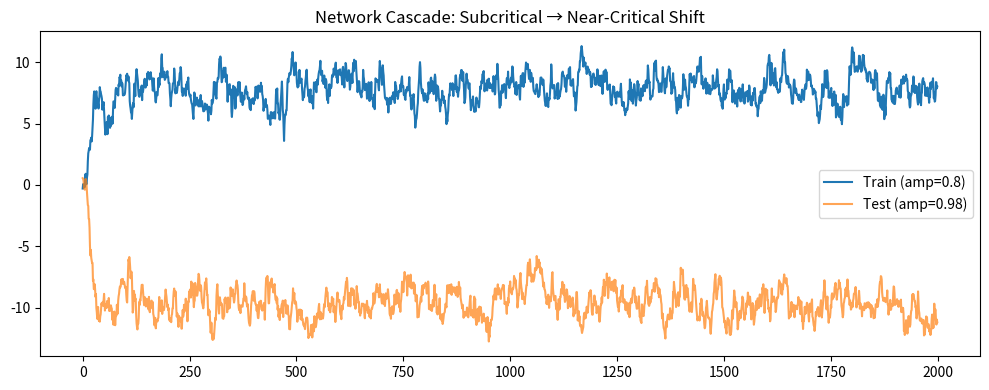

Generate this figure with matplotlib:
import os
import json
import numpy as np
import matplotlib.pyplot as plt


def build_random_graph(N, connectivity=0.1):
    """
    Build a random directed graph adjacency matrix.
    Weights are normalized so spectral radius ≈ 1.
    """
    A = (np.random.rand(N, N) < connectivity).astype(float)
    np.fill_diagonal(A, 0.0)

    # Normalize by largest eigenvalue magnitude
    eigvals = np.linalg.eigvals(A)
    spectral_radius = np.max(np.abs(eigvals))
    if spectral_radius > 0:
        A = A / spectral_radius

    return A


def cascade_step(x, A, amp, shock_scale=0.5, decay=0.1):
    """
    One step of nonlinear cascade dynamics.

    x_{t+1} = (1 - decay) * x_t + amp * tanh(A @ x_t) + shock

    amp controls effective branching ratio.
    """
    shock = shock_scale * np.random.randn(len(x))
    transport = np.tanh(A @ x)
    x_next = (1 - decay) * x + amp * transport + shock
    return x_next


def simulate_cascade(N=40, amp=0.8, T=2000):
    """
    Simulate cascade system.
    amp < 1 → subcritical
    amp ≈ 1 → near-critical
    amp > 1 → supercritical
    """
    A = build_random_graph(N)
    x = np.zeros(N)
    trajectory = np.zeros((T, N))

    for t in range(T):
        x = cascade_step(x, A, amp)
        trajectory[t] = x

    return trajectory


def generate_dataset(
    N=40,
    amp_train=0.8,
    amp_test=0.98,
    T_train=2000,
    T_test=2000
):
    """
    Generate training data in subcritical regime
    and test data near criticality.
    """
    train_data = simulate_cascade(N, amp_train, T_train)
    test_data = simulate_cascade(N, amp_test, T_test)
    return train_data, test_data


if __name__ == "__main__":
    SEED = 42
    np.random.seed(SEED)

    output_dir = "data/simulation/network_cascade"
    os.makedirs(output_dir, exist_ok=True)

    # Amplification parameters
    amp_train = 0.8    # subcritical
    amp_test = 0.98    # near-critical

    train, test = generate_dataset(
        amp_train=amp_train,
        amp_test=amp_test
    )

    # Save dataset
    data_path = os.path.join(output_dir, "data.npz")
    np.savez(
        data_path,
        train=train,
        test=test,
        amp_train=amp_train,
        amp_test=amp_test,
        seed=SEED
    )

    # Compute extreme statistics
    report = {
        "train": {
            "max": float(np.max(train)),
            "min": float(np.min(train)),
            "mean": float(np.mean(train)),
            "std": float(np.std(train))
        },
        "test": {
            "max": float(np.max(test)),
            "min": float(np.min(test)),
            "mean": float(np.mean(test)),
            "std": float(np.std(test))
        },
        "difference_in_max": float(np.max(test) - np.max(train)),
        "seed": SEED
    }

    report_path = os.path.join(output_dir, "report.json")
    with open(report_path, "w") as f:
        json.dump(report, f, indent=4)

    # Save plot
    plt.figure(figsize=(10, 4))
    plt.plot(train[:, 0], label=f"Train (amp={amp_train})")
    plt.plot(test[:, 0], label=f"Test (amp={amp_test})", alpha=0.7)
    plt.legend()
    plt.title("Network Cascade: Subcritical → Near-Critical Shift")
    plt.tight_layout()

    plot_path = os.path.join(output_dir, "plot.png")
    plt.savefig(plot_path, dpi=300)
    plt.close()
